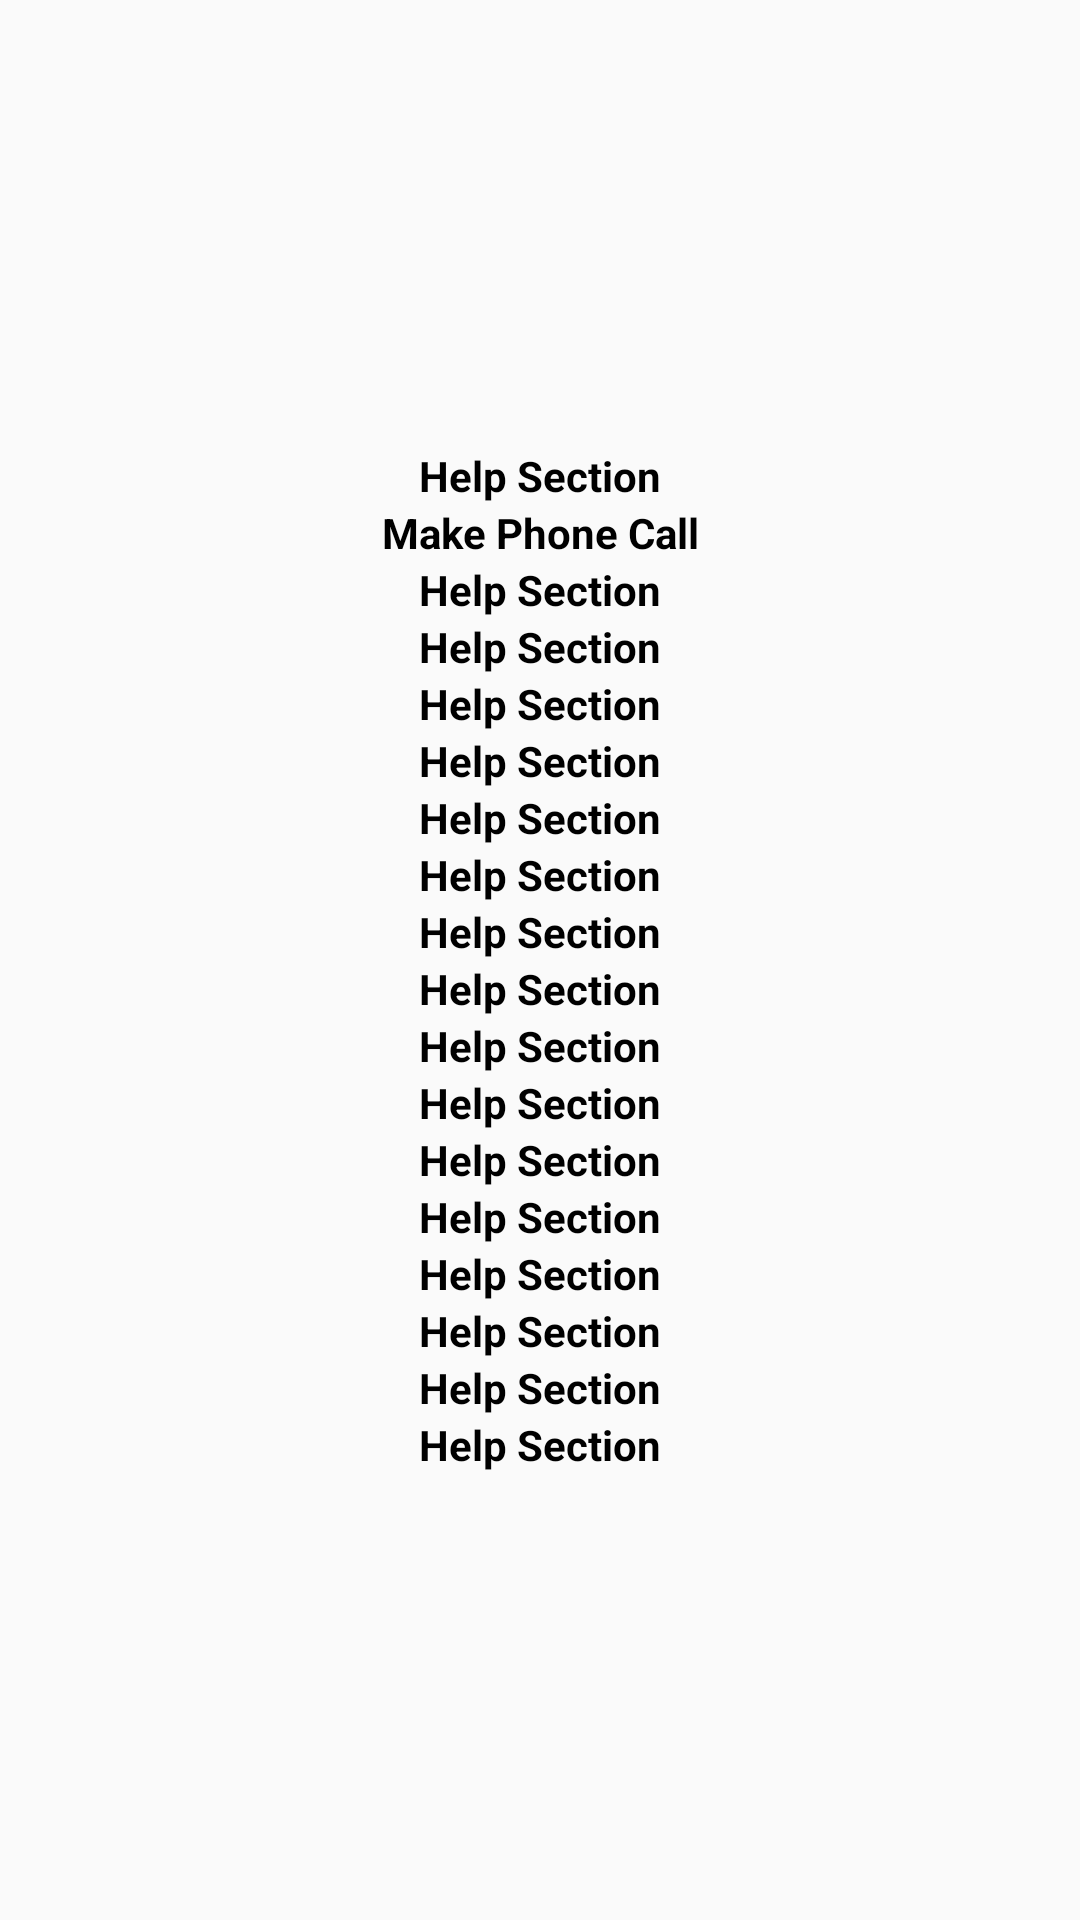

This screen was rendered from an Android layout file. Write that file and the resources it references.
<!-- AndroidManifest.xml: application theme Theme.OneBotanka -->
<!-- res/layout/activity_help.xml -->
<?xml version="1.0" encoding="utf-8"?>
<RelativeLayout xmlns:android="http://schemas.android.com/apk/res/android"
    xmlns:app="http://schemas.android.com/apk/res-auto"
    xmlns:tools="http://schemas.android.com/tools"
    android:layout_width="match_parent"
    android:layout_height="match_parent"
    tools:context=".helpActivity">

    <ScrollView
        android:layout_width="fill_parent"
        android:layout_height="fill_parent">
        <LinearLayout
            android:layout_width="match_parent"
            android:layout_height="wrap_content"
            android:orientation="vertical"
            tools:ignore="MissingConstraints"
            android:layout_gravity="center"
            android:gravity="center"
            android:scrollbars="vertical">

            <TextView
                android:id="@+id/helpTextViewLogo"
                android:layout_width="match_parent"
                android:layout_height="wrap_content"
                android:text="Help Section"
                android:textColor="@color/black"
                android:textAlignment="center"
                android:textStyle="bold"/>
            <TextView
                android:id="@+id/phoneCallTextView"
                android:layout_width="match_parent"
                android:layout_height="wrap_content"
                android:text="Make Phone Call"
                android:textColor="@color/black"
                android:textAlignment="center"
                android:textStyle="bold"/>
            <TextView
                android:id="@+id/phone2"
                android:layout_width="match_parent"
                android:layout_height="wrap_content"
                android:text="Help Section"
                android:textColor="@color/black"
                android:textAlignment="center"
                android:textStyle="bold"/>
            <TextView
                android:id="@+id/helpTextViewLogo"
                android:layout_width="match_parent"
                android:layout_height="wrap_content"
                android:text="Help Section"
                android:textColor="@color/black"
                android:textAlignment="center"
                android:textStyle="bold"/>
            <TextView
                android:id="@+id/helpTextViewLogo"
                android:layout_width="match_parent"
                android:layout_height="wrap_content"
                android:text="Help Section"
                android:textColor="@color/black"
                android:textAlignment="center"
                android:textStyle="bold"/>
            <TextView
                android:id="@+id/helpTextViewLogo"
                android:layout_width="match_parent"
                android:layout_height="wrap_content"
                android:text="Help Section"
                android:textColor="@color/black"
                android:textAlignment="center"
                android:textStyle="bold"/>
            <TextView
                android:id="@+id/helpTextViewLogo"
                android:layout_width="match_parent"
                android:layout_height="wrap_content"
                android:text="Help Section"
                android:textColor="@color/black"
                android:textAlignment="center"
                android:textStyle="bold"/>
            <TextView
                android:id="@+id/helpTextViewLogo"
                android:layout_width="match_parent"
                android:layout_height="wrap_content"
                android:text="Help Section"
                android:textColor="@color/black"
                android:textAlignment="center"
                android:textStyle="bold"/>
            <TextView
                android:id="@+id/helpTextViewLogo"
                android:layout_width="match_parent"
                android:layout_height="wrap_content"
                android:text="Help Section"
                android:textColor="@color/black"
                android:textAlignment="center"
                android:textStyle="bold"/>
            <TextView
                android:id="@+id/helpTextViewLogo"
                android:layout_width="match_parent"
                android:layout_height="wrap_content"
                android:text="Help Section"
                android:textColor="@color/black"
                android:textAlignment="center"
                android:textStyle="bold"/>
            <TextView
            android:id="@+id/helpTextViewLogo"
            android:layout_width="match_parent"
            android:layout_height="wrap_content"
            android:text="Help Section"
            android:textColor="@color/black"
            android:textAlignment="center"
            android:textStyle="bold"/>
            <TextView
            android:id="@+id/helpTextViewLogo"
            android:layout_width="match_parent"
            android:layout_height="wrap_content"
            android:text="Help Section"
            android:textColor="@color/black"
            android:textAlignment="center"
            android:textStyle="bold"/>
            <TextView
                android:id="@+id/helpTextViewLogo"
                android:layout_width="match_parent"
                android:layout_height="wrap_content"
                android:text="Help Section"
                android:textColor="@color/black"
                android:textAlignment="center"
                android:textStyle="bold"/>
            <TextView
                android:id="@+id/helpTextViewLogo"
                android:layout_width="match_parent"
                android:layout_height="wrap_content"
                android:text="Help Section"
                android:textColor="@color/black"
                android:textAlignment="center"
                android:textStyle="bold"/>
            <TextView
                android:id="@+id/helpTextViewLogo"
                android:layout_width="match_parent"
                android:layout_height="wrap_content"
                android:text="Help Section"
                android:textColor="@color/black"
                android:textAlignment="center"
                android:textStyle="bold"/>
            <TextView
                android:id="@+id/helpTextViewLogo"
                android:layout_width="match_parent"
                android:layout_height="wrap_content"
                android:text="Help Section"
                android:textColor="@color/black"
                android:textAlignment="center"
                android:textStyle="bold"/>
            <TextView
                android:id="@+id/helpTextViewLogo"
                android:layout_width="match_parent"
                android:layout_height="wrap_content"
                android:text="Help Section"
                android:textColor="@color/black"
                android:textAlignment="center"
                android:textStyle="bold"/>
            <TextView
                android:id="@+id/helpTextViewLogo"
                android:layout_width="match_parent"
                android:layout_height="wrap_content"
                android:text="Help Section"
                android:textColor="@color/black"
                android:textAlignment="center"
                android:textStyle="bold"/>
        </LinearLayout>
    </ScrollView>

</RelativeLayout>
<!-- resources referenced by this layout -->
<resources>
  <style name="Theme.OneBotanka" parent="Theme.AppCompat.DayNight.NoActionBar">
          
          <item name="colorPrimary">@color/purple_500</item>
          <item name="colorPrimaryVariant">@color/purple_700</item>
          <item name="colorOnPrimary">@color/white</item>
          
          <item name="colorSecondary">@color/teal_200</item>
          <item name="colorSecondaryVariant">@color/teal_700</item>
          <item name="colorOnSecondary">@color/black</item>
          
          <item name="android:statusBarColor" tools:targetApi="l">?attr/colorPrimaryVariant</item>
          
      </style>
  <!-- not gathered from this repository: default colours our renderer supplied (Android Studio template values) -->
  <color name="purple_500">#FF6200EE</color>
  <color name="purple_700">#FF3700B3</color>
  <color name="teal_200">#FF03DAC5</color>
  <color name="teal_700">#FF018786</color>
  <color name="black">#FF000000</color>
  <color name="white">#FFFFFFFF</color>
</resources>
